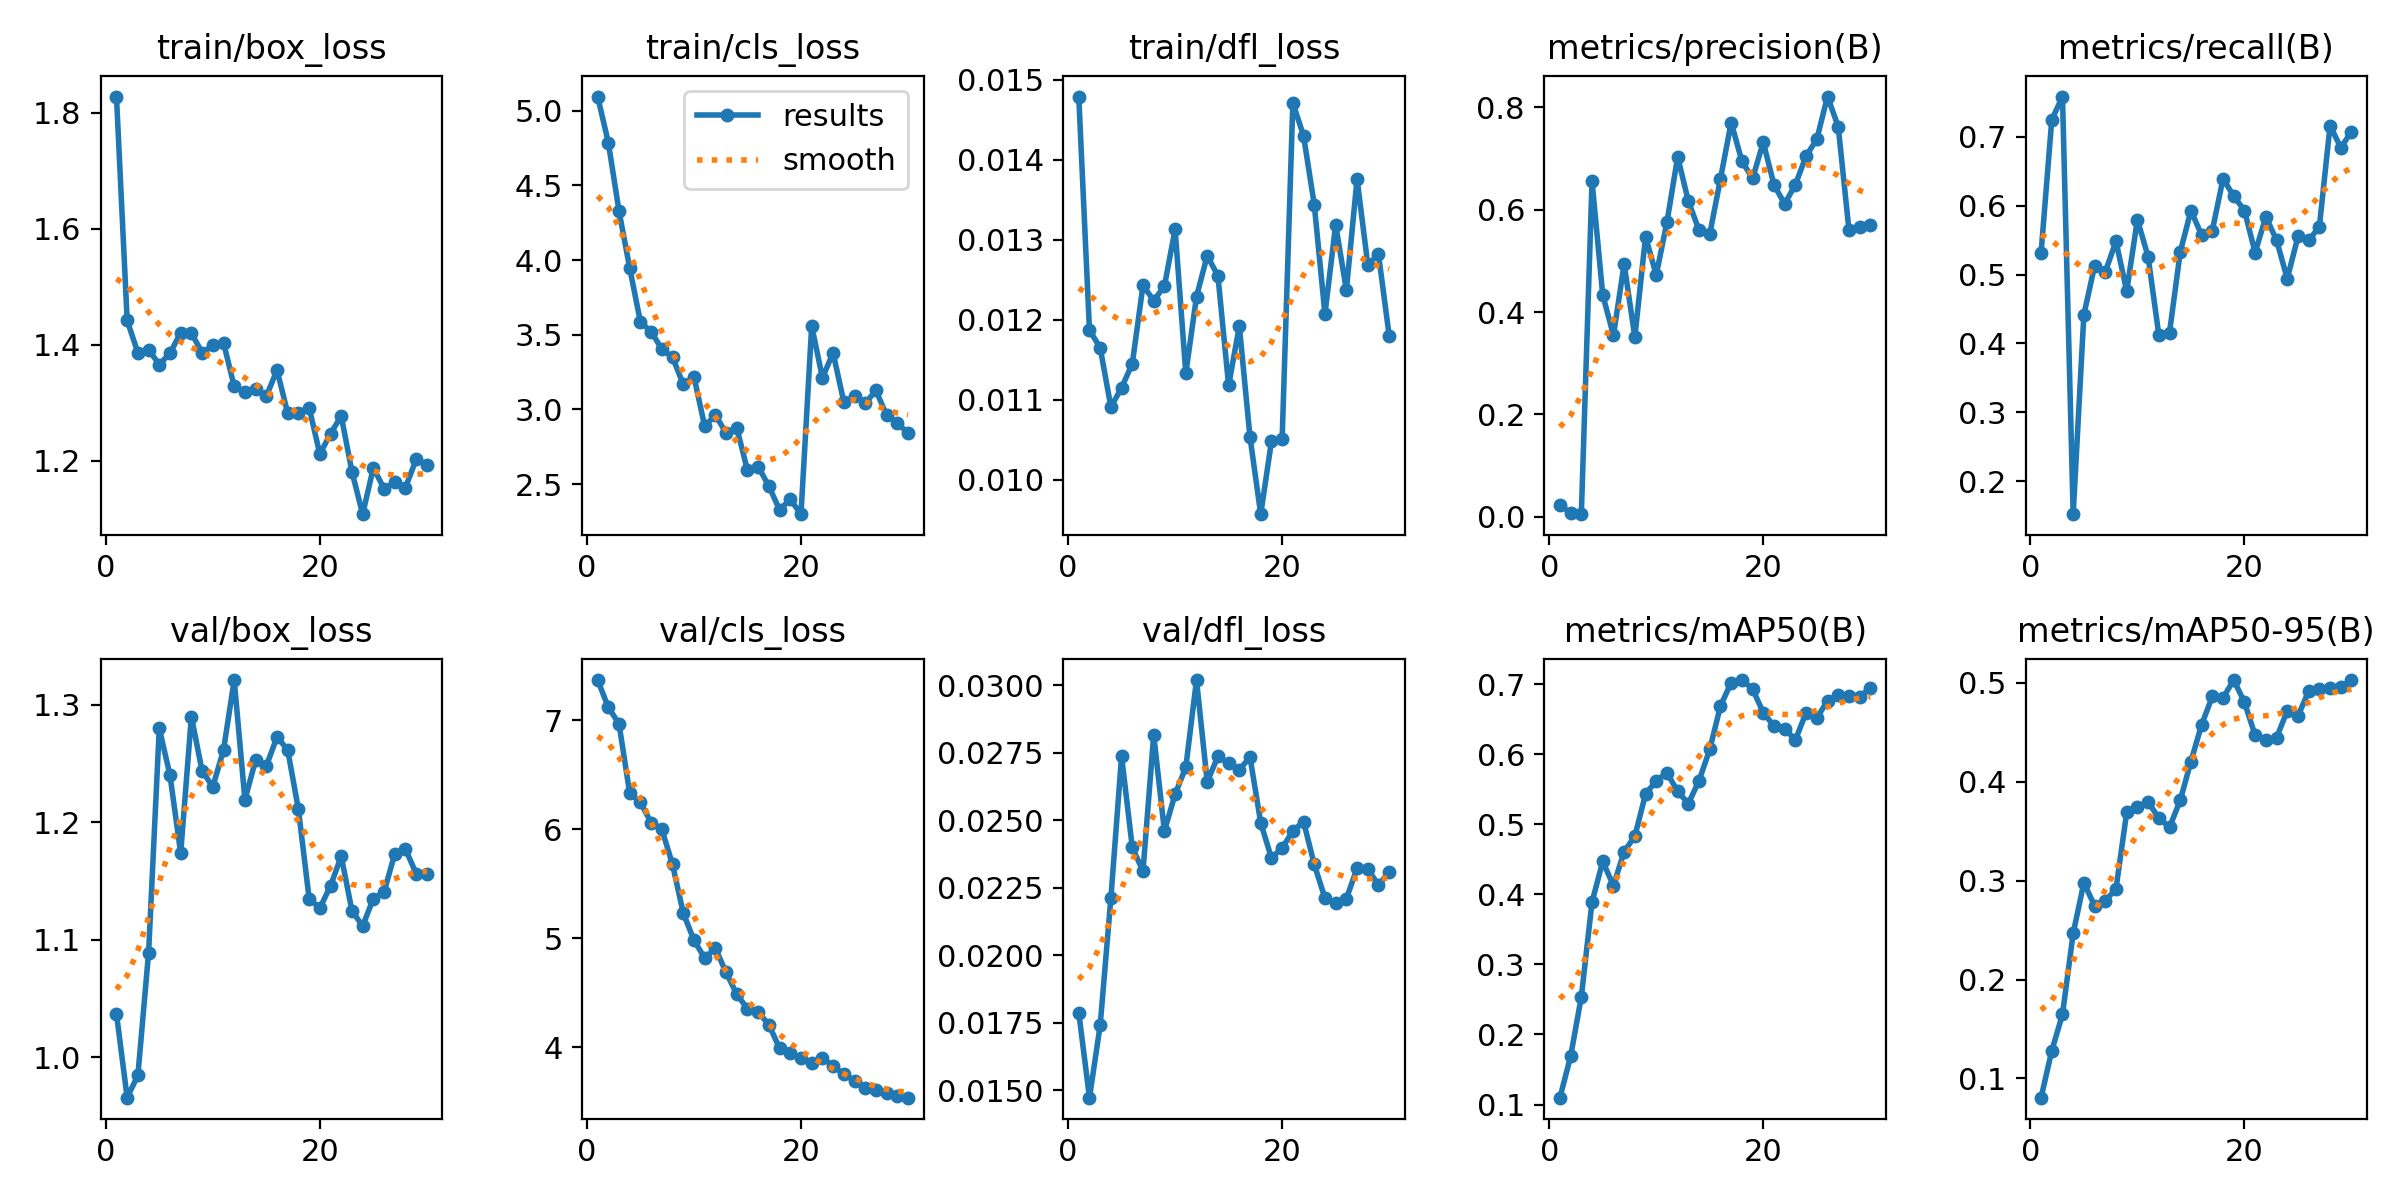

Source data for this figure (header and first rows):
epoch, time, train/box_loss, train/cls_loss, train/dfl_loss, metrics/precision(B), metrics/recall(B), metrics/mAP50(B), metrics/mAP50-95(B), val/box_loss, val/cls_loss, val/dfl_loss, lr/pg0, lr/pg1, lr/pg2
1, 98.17, 1.828, 5.095, 0.01479, 0.02242, 0.5313, 0.1098, 0.0805, 1.037, 7.37, 0.01787, 0.00022, 0.00022, 0.00022
2, 193.6, 1.442, 4.787, 0.01187, 0.00799, 0.7244, 0.1687, 0.128, 0.9654, 7.12, 0.01472, 0.0004351, 0.0004351, 0.0004351
3, 288.8, 1.386, 4.327, 0.01165, 0.0052, 0.7582, 0.2537, 0.1647, 0.9844, 6.967, 0.0174, 0.0006351, 0.0006351, 0.0006351
4, 377.8, 1.391, 3.946, 0.01091, 0.6555, 0.1524, 0.389, 0.2468, 1.089, 6.33, 0.02211, 0.0008199, 0.0008199, 0.0008199
5, 467.9, 1.366, 3.584, 0.01115, 0.4333, 0.4419, 0.4469, 0.2979, 1.28, 6.247, 0.02737, 0.000868, 0.000868, 0.000868
6, 558.5, 1.385, 3.521, 0.01145, 0.3545, 0.5126, 0.4125, 0.2746, 1.24, 6.061, 0.02399, 0.000835, 0.000835, 0.000835
7, 649, 1.421, 3.403, 0.01243, 0.4934, 0.5039, 0.4609, 0.2797, 1.174, 6, 0.02311, 0.000802, 0.000802, 0.000802
8, 738.1, 1.42, 3.349, 0.01224, 0.351, 0.5483, 0.4831, 0.2917, 1.29, 5.677, 0.02816, 0.000769, 0.000769, 0.000769
9, 831.4, 1.386, 3.167, 0.01242, 0.547, 0.4759, 0.5431, 0.3692, 1.244, 5.233, 0.0246, 0.000736, 0.000736, 0.000736
10, 929.7, 1.399, 3.22, 0.01313, 0.4723, 0.5797, 0.562, 0.3744, 1.23, 4.983, 0.02596, 0.000703, 0.000703, 0.000703
11, 1025, 1.403, 2.888, 0.01133, 0.5757, 0.5259, 0.5733, 0.3794, 1.261, 4.819, 0.02696, 0.00067, 0.00067, 0.00067
12, 1121, 1.328, 2.962, 0.01229, 0.703, 0.4127, 0.5471, 0.3636, 1.321, 4.908, 0.03019, 0.000637, 0.000637, 0.000637
13, 1215, 1.318, 2.843, 0.0128, 0.6163, 0.4158, 0.5295, 0.3539, 1.219, 4.688, 0.02642, 0.000604, 0.000604, 0.000604
14, 1349, 1.323, 2.877, 0.01255, 0.5597, 0.5325, 0.5624, 0.3813, 1.253, 4.487, 0.02736, 0.000571, 0.000571, 0.000571
15, 1475, 1.311, 2.591, 0.01118, 0.552, 0.5928, 0.6069, 0.4205, 1.248, 4.353, 0.02711, 0.000538, 0.000538, 0.000538
16, 1597, 1.356, 2.617, 0.01192, 0.6602, 0.5573, 0.6689, 0.4578, 1.273, 4.324, 0.02687, 0.000505, 0.000505, 0.000505
17, 1719, 1.281, 2.485, 0.01053, 0.77, 0.5638, 0.7021, 0.4864, 1.261, 4.207, 0.02733, 0.000472, 0.000472, 0.000472
18, 1836, 1.283, 2.327, 0.00957, 0.6945, 0.6391, 0.7058, 0.4849, 1.211, 3.991, 0.0249, 0.000439, 0.000439, 0.000439
19, 1964, 1.291, 2.397, 0.01048, 0.661, 0.6138, 0.6931, 0.503, 1.135, 3.95, 0.0236, 0.000406, 0.000406, 0.000406
20, 2127, 1.211, 2.298, 0.01051, 0.7315, 0.5929, 0.6591, 0.4805, 1.127, 3.898, 0.02397, 0.000373, 0.000373, 0.000373
21, 2286, 1.246, 3.559, 0.01471, 0.6483, 0.5319, 0.6404, 0.447, 1.146, 3.852, 0.0246, 0.00034, 0.00034, 0.00034
22, 2496, 1.277, 3.212, 0.0143, 0.611, 0.5839, 0.6364, 0.4421, 1.171, 3.902, 0.02495, 0.000307, 0.000307, 0.000307
23, 2655, 1.181, 3.378, 0.01344, 0.649, 0.55, 0.6202, 0.4446, 1.125, 3.827, 0.02336, 0.000274, 0.000274, 0.000274
24, 2786, 1.107, 3.05, 0.01207, 0.7046, 0.4938, 0.6594, 0.4718, 1.111, 3.754, 0.02211, 0.000241, 0.000241, 0.000241
25, 2908, 1.188, 3.087, 0.01319, 0.7374, 0.5552, 0.6514, 0.4665, 1.135, 3.691, 0.02193, 0.000208, 0.000208, 0.000208
26, 3023, 1.151, 3.04, 0.01237, 0.8208, 0.5494, 0.6764, 0.4917, 1.14, 3.623, 0.02209, 0.000175, 0.000175, 0.000175
27, 3144, 1.162, 3.127, 0.01376, 0.7621, 0.5695, 0.6844, 0.4936, 1.173, 3.609, 0.02322, 0.000142, 0.000142, 0.000142
28, 3275, 1.153, 2.961, 0.01269, 0.5607, 0.7162, 0.6831, 0.4945, 1.177, 3.584, 0.02319, 0.000109, 0.000109, 0.000109
29, 3407, 1.202, 2.909, 0.01282, 0.5665, 0.6841, 0.6819, 0.4961, 1.156, 3.556, 0.0226, 7.6e-05, 7.6e-05, 7.6e-05
30, 3553, 1.192, 2.84, 0.0118, 0.5706, 0.7073, 0.6946, 0.5028, 1.155, 3.538, 0.02308, 4.3e-05, 4.3e-05, 4.3e-05
